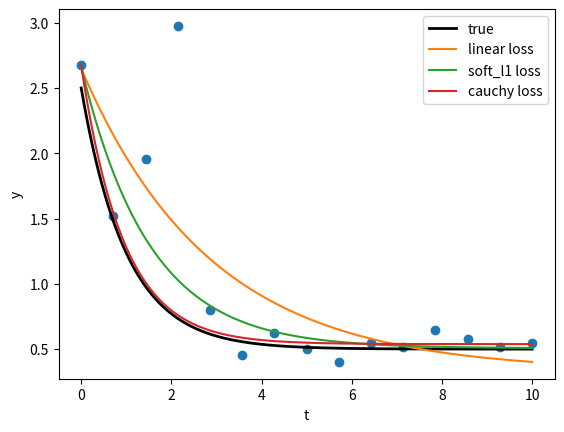

This figure's Python source:
# -*- coding: utf-8 -*-
"""
Created on Wed Sep  5 22:11:24 2018

[redacted]

Non-Linear Least-Squares Fitting: solve a curve fitting problem using robust 
loss function to take care of outliers in the data. Define the model function 
as y = a + b * exp(c * x), where t is a predictor variable, y is an observation
and a, b, c are parameters to estimate.
Put all coefficients in beta, this could be write as:
    y = beta[0] + beta[1] * exp(beta[2] * x)
    
Input:
    target function: y = a + b * np.exp(x * c)
    x_train linspace generated
    y_train generated with noise and outliers
    par: parameters (a, b, c) of target function
    loss_fun: loss or residual function (simple f(x) - y used here) 
    beta: initial guess of parameters (a, b, c)
    
Output:
    res_lsq: standard least-squares solution with beta = [*res_lsq.x]
    res_soft_l1: robust soft_11 solution with beta = [*res_soft_l1.x]
    res_log: robust cauchy solution with beta = [*res_log.x]
"""

import numpy as np
from scipy.optimize import least_squares
import matplotlib.pyplot as plt

# First, define the function which generates the data with noise and outliers, 
# define the model parameters with default setting in par

def gen_data(x, par = [0.5, 2, -1], noise=0, n_outliers=0, random_state=0):
    
    a, b, c = par[0], par[1], par[2]
    y = a + b * np.exp(x * c)

    rnd = np.random.RandomState(random_state)
    error = noise * rnd.randn(x.size)
    outliers = rnd.randint(0, x.size, n_outliers)
    error[outliers] *= 10

    return y + error

# generate data
x_train = np.linspace(0, 10, 15)
par = [0.5, 2, -1]
y_train = gen_data(x_train, par, noise=0.1, n_outliers=3)

# Define function for computing Loss (residuals)
def loss_fun(beta, x, y):
    return beta[0] + beta[1] * np.exp(beta[2] * x) - y

# initial estimate of parameters
beta = np.array([1.0, 1.0, 0.0])

# Compute a standard least-squares solution
res_lsq = least_squares(loss_fun, beta, args=(x_train, y_train))

# compute two solutions with two different robust loss functions. 
# The parameter f_scale is set to 0.1, meaning that inlier residuals 
# should not significantly exceed 0.1 (the noise level used)

res_soft_l1 = least_squares(loss_fun, beta, loss='soft_l1', f_scale=0.1,
                            args=(x_train, y_train))
res_log = least_squares(loss_fun, beta, loss='cauchy', f_scale=0.1,
                        args=(x_train, y_train))

# plot all curves
x_test = np.linspace(0, 10, 15 * 10)
y_true = gen_data(x_test, par)
y_lsq = gen_data(x_test, [*res_lsq.x])
y_soft_l1 = gen_data(x_test, [*res_soft_l1.x])
y_log = gen_data(x_test, [*res_log.x])

plt.plot(x_train, y_train, 'o')
plt.plot(x_test, y_true, 'k', linewidth=2, label='true')
plt.plot(x_test, y_lsq, label='linear loss')
plt.plot(x_test, y_soft_l1, label='soft_l1 loss')
plt.plot(x_test, y_log, label='cauchy loss')
plt.xlabel("t")
plt.ylabel("y")
plt.legend()
plt.show()